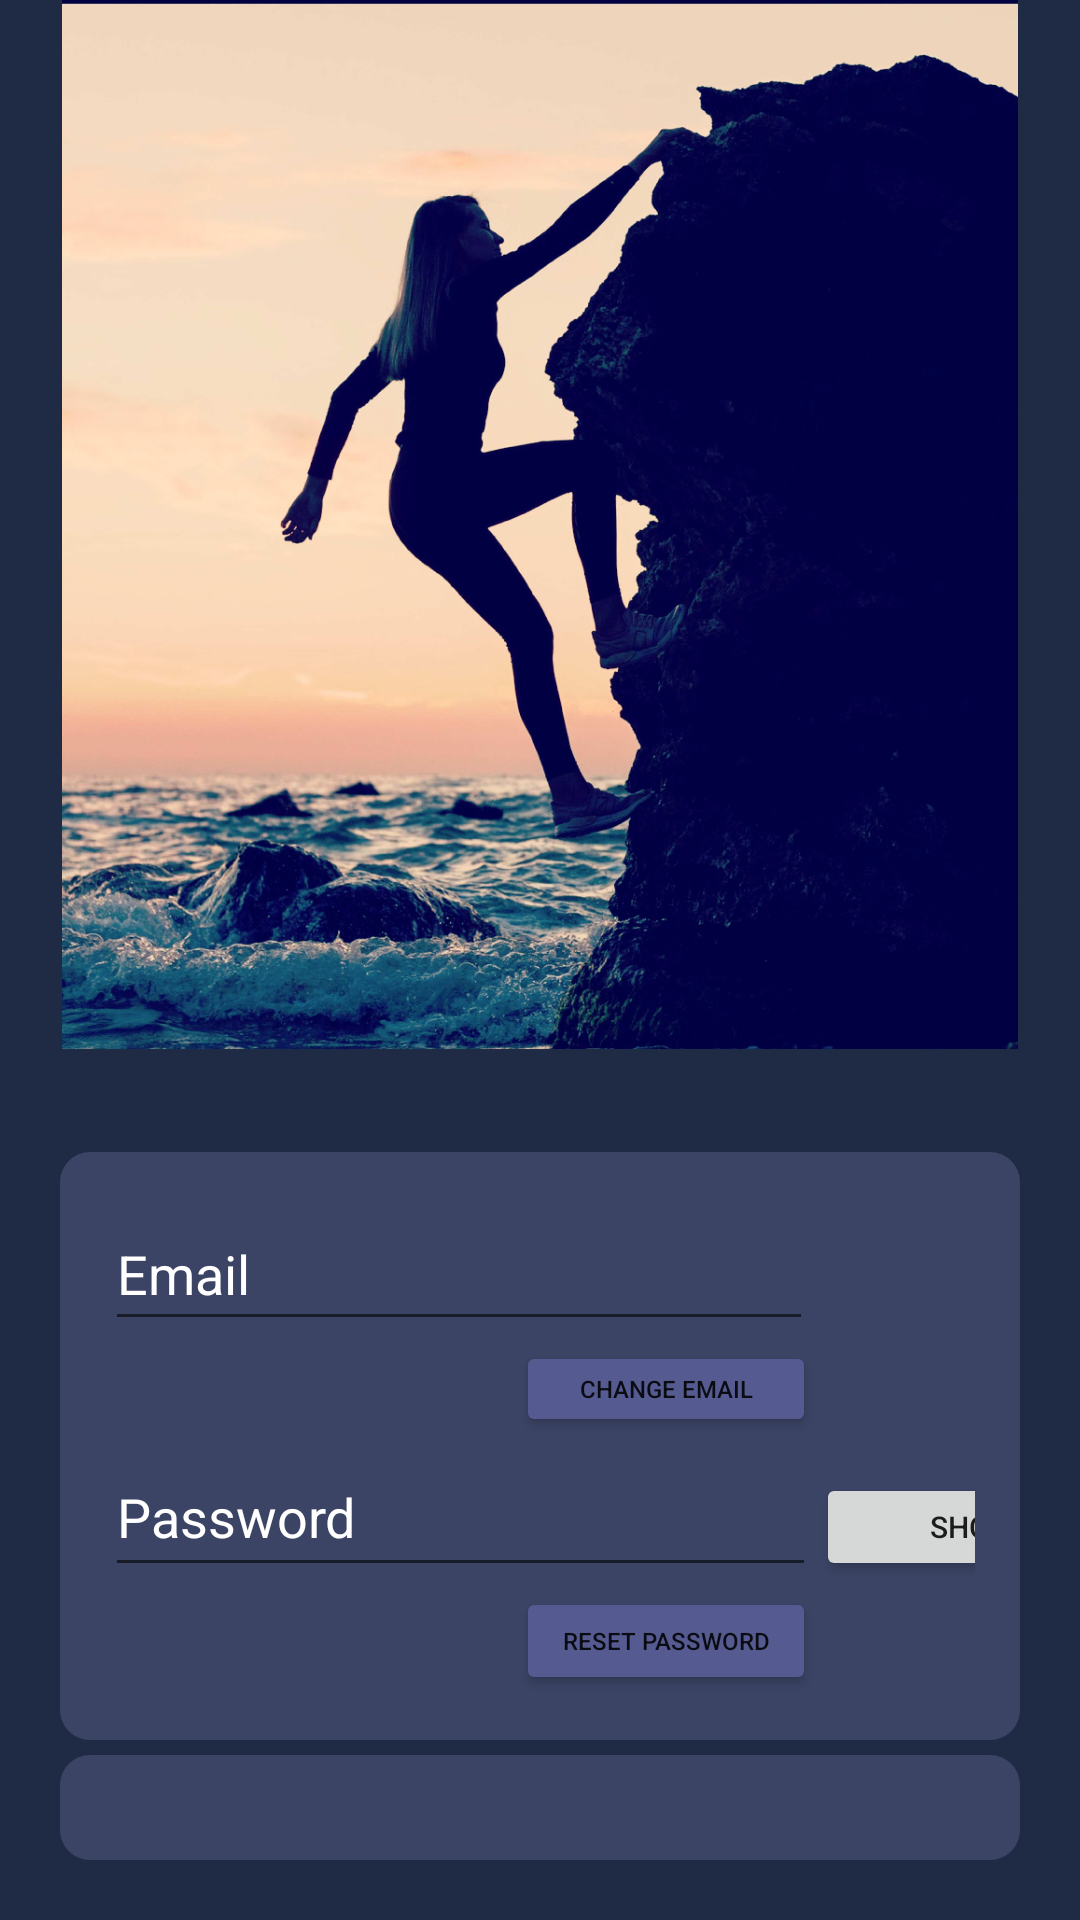

This screen was rendered from an Android layout file. Write that file and the resources it references.
<!-- AndroidManifest.xml: application theme AppTheme.NoActionBar -->
<!-- res/layout/activity_firebase_login.xml -->
<?xml version="1.0" encoding="utf-8"?>
<androidx.constraintlayout.widget.ConstraintLayout xmlns:android="http://schemas.android.com/apk/res/android"
    xmlns:app="http://schemas.android.com/apk/res-auto"
    xmlns:tools="http://schemas.android.com/tools"
    android:layout_width="match_parent"
    android:layout_height="match_parent"
    tools:context=".Firebase.FireBaseLoginActivity">

    <RelativeLayout
        android:layout_width="fill_parent"
        android:layout_height="fill_parent"
        android:background="#1F2B45"
        app:layout_constraintBottom_toBottomOf="parent"
        app:layout_constraintEnd_toEndOf="parent"
        app:layout_constraintStart_toStartOf="parent"
        app:layout_constraintTop_toTopOf="parent">

        <ImageView
            android:id="@+id/imageView"
            android:layout_width="match_parent"
            android:layout_height="350dp"
            android:contentDescription="@string/girl_climbing"
            android:visibility="visible"
            app:layout_constraintEnd_toEndOf="parent"
            app:layout_constraintStart_toStartOf="parent"
            app:srcCompat="@drawable/climbing" />


        <GridLayout
            android:id="@+id/sign_in_button_layout"
            android:layout_width="match_parent"
            android:layout_height="wrap_content"
            android:layout_below="@+id/sign_in_text_layout"
            android:layout_marginStart="20dp"
            android:layout_marginTop="5dp"
            android:layout_marginEnd="20dp"
            android:layout_marginBottom="20dp"
            android:background="@drawable/layout_bg"
            android:columnCount="3"
            android:padding="15dp"
            android:rowCount="2"
            android:visibility="visible">

            <com.google.android.gms.common.SignInButton
                android:id="@+id/sign_in_button"
                android:layout_width="160dp"
                android:layout_height="wrap_content"
                android:layout_row="1"
                android:layout_column="0"
                android:visibility="gone" />

            <Button
                android:id="@+id/signInButton"
                android:layout_width="160dp"
                android:layout_height="wrap_content"
                android:layout_row="0"
                android:layout_column="0"
                android:layout_gravity="left"
                android:text="@string/normal_sign_in"
                android:textSize="12sp" />

            <Button
                android:id="@+id/createAccountButton"
                android:layout_width="wrap_content"
                android:layout_height="wrap_content"
                android:layout_row="0"
                android:layout_column="1"
                android:layout_gravity="right"
                android:gravity="center"
                android:text="@string/create_account"
                android:textSize="12sp"
                android:visibility="gone"
                app:iconPadding="15dp" />

            <Button
                android:id="@+id/cancelCreateAccountButton"
                android:layout_width="wrap_content"
                android:layout_height="wrap_content"
                android:layout_row="0"
                android:layout_column="2"
                android:layout_marginEnd="16dp"
                android:layout_marginRight="16dp"
                android:text="Cancel"
                android:visibility="gone"
                app:layout_constraintEnd_toEndOf="parent" />

            <Button
                android:id="@+id/deleteAcntBtn"
                android:layout_width="wrap_content"
                android:layout_height="wrap_content"
                android:layout_row="0"
                android:layout_column="1"
                android:layout_marginEnd="16dp"
                android:layout_marginRight="16dp"
                android:text="Delete Account"
                android:visibility="visible"
                app:layout_constraintEnd_toEndOf="parent" />


        </GridLayout>


        <GridLayout
            android:id="@+id/sign_in_text_layout"
            android:layout_width="389dp"
            android:layout_height="wrap_content"
            android:layout_below="@+id/imageView"
            android:layout_marginStart="20dp"
            android:layout_marginTop="34dp"
            android:layout_marginEnd="20dp"
            android:layout_marginBottom="0dp"
            android:background="@drawable/layout_bg"
            android:columnCount="2"
            android:padding="15dp"
            android:rowCount="5"
            android:visibility="visible">

            <EditText
                android:id="@+id/editTextEmail"
                android:layout_width="236dp"
                android:layout_height="wrap_content"
                android:layout_row="0"
                android:layout_column="0"
                android:layout_gravity="left"
                android:height="50dp"
                android:ems="10"
                android:hint="@string/username"
                android:inputType="textPersonName"
                android:minHeight="48dp"
                android:textColor="#FBFBFB"
                android:textColorHint="#FFFFFF"
                android:visibility="visible" />


            <EditText
                android:id="@+id/editTextPassword"
                android:layout_width="237dp"
                android:layout_height="50dp"
                android:layout_row="2"
                android:layout_column="0"
                android:layout_gravity="left"
                android:height="50dp"
                android:ems="10"
                android:hint="@string/password"
                android:inputType="textPassword"
                android:textColor="#FFFFFF"
                android:textColorHint="#FFFFFF"
                android:visibility="visible" />

            <Button
                android:id="@+id/showHideButton"
                android:layout_width="105dp"
                android:layout_height="36dp"
                android:layout_row="2"
                android:layout_column="1"
                android:text="@string/password_hide_show"
                android:textSize="10sp"
                android:visibility="visible"
                tools:ignore="TouchTargetSizeCheck" />

            <TextView
                android:id="@+id/current_user_textview"
                android:layout_width="wrap_content"
                android:layout_height="31dp"
                android:layout_row="0"
                android:layout_column="0"
                android:autoSizeTextType="uniform"
                android:text="@string/current_user_text"
                android:textColor="#FFFFFF"
                android:textSize="16sp"
                android:visibility="gone" />

            <EditText
                android:id="@+id/editTextConfirmPassword"
                android:layout_width="237dp"
                android:layout_height="57dp"
                android:layout_row="4"
                android:layout_column="0"
                android:ems="10"
                android:hint="Confirm Password"
                android:inputType="textPassword"
                android:textColor="#FFFFFF"
                android:textColorHint="@color/white"
                android:visibility="gone" />

            <Button
                android:id="@+id/changeEmailBtn"
                android:layout_width="100dp"
                android:layout_height="32dp"
                android:layout_row="1"
                android:layout_column="0"
                android:layout_gravity="top|right"
                android:backgroundTint="#555B91"
                android:text="Change Email"
                android:textSize="8sp"
                tools:ignore="TouchTargetSizeCheck" />

            <Button
                android:id="@+id/resetPassBtn"
                android:layout_width="100dp"
                android:layout_height="36dp"
                android:layout_row="3"
                android:layout_column="0"
                android:layout_gravity="top|right"
                android:backgroundTint="#555B91"
                android:text="Reset Password"
                android:textSize="8sp"
                tools:ignore="TouchTargetSizeCheck" />


        </GridLayout>

    </RelativeLayout>

</androidx.constraintlayout.widget.ConstraintLayout>
<!-- resources referenced by this layout -->
<resources>
  <color name="white">#FFFFFFFF</color>
  <!-- drawable climbing: png bitmap (drawable, 832126 bytes) -->
  <!-- drawable layout_bg (drawable) -->
  <?xml version="1.0" encoding="UTF-8"?>
  <shape xmlns:android="http://schemas.android.com/apk/res/android">
      <solid android:color="#3B4465"/>
      <corners android:radius="10dp"/>
  </shape>
  <string name="create_account">Create Account</string>
  <string name="current_user_text">Current User:</string>
  <string name="girl_climbing">girl climbing</string>
  <string name="normal_sign_in">Sign In</string>
  <string name="password">Password</string>
  <string name="password_hide_show">Show</string>
  <string name="username">Email</string>
  <style name="AppTheme.NoActionBar" parent="Theme.AppCompat.Light.DarkActionBar">
          <item name="windowActionBar">false</item>
          <item name="windowNoTitle">true</item>
          <item name="android:windowFullscreen">true</item>
          
          <item name="colorPrimary">@color/purple_500</item>
          <item name="colorPrimaryVariant">@color/purple_700</item>
          <item name="colorOnPrimary">@color/white</item>
          
          <item name="colorSecondary">@color/teal_200</item>
          <item name="colorSecondaryVariant">@color/teal_700</item>
          <item name="colorOnSecondary">@color/black</item>
      </style>
  <color name="purple_500">#FF6200EE</color>
  <color name="purple_700">#FF3700B3</color>
  <color name="teal_200">#FF03DAC5</color>
  <color name="teal_700">#FF018786</color>
  <color name="black">#FF000000</color>
</resources>
